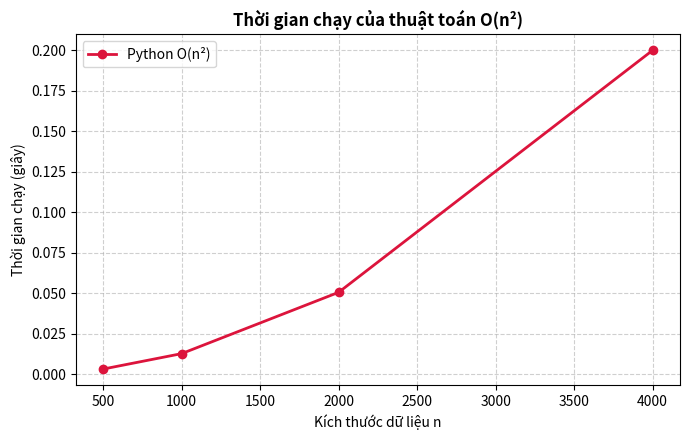

Generate this figure with matplotlib:
import time
from time import perf_counter
import random

# Cách 2 của Bài 39: O(n^2)
def cach2(a: list) -> int:
    n = len(a)
    max_sum = a[0]
    for i in range(n):
        cur = 0
        for j in range(i, n):
            cur += a[j]
            if cur > max_sum:
                max_sum = cur
    return max_sum

def do_thoi_gian(f, a: list, lap: int = 3) -> float:
    times = []
    for _ in range(lap):
        t0 = perf_counter()
        f(a)
        times.append(perf_counter() - t0)
    return min(times)

def main():
    random.seed(42)
    Ns = [500, 1000, 2000, 4000]
    py_times = []

    print("--- PYTHON BENCHMARK O(n^2) ---")
    for n in Ns:
        a = [random.randint(-100, 100) for _ in range(n)]
        t = do_thoi_gian(cach2, a, lap=3)
        py_times.append(t)
        print(f"n = {n} : {t:.6f}s")

    print("\n--- TI LE TANG ---")
    for i in range(1, len(Ns)):
        print(f"n = {Ns[i-1]} -> {Ns[i]} : ti le = {py_times[i] / py_times[i-1]:.2f}")

    # Tạo đồ thị bằng matplotlib
    try:
        import matplotlib.pyplot as plt
        plt.figure(figsize=(7, 4.5))
        plt.plot(Ns, py_times, marker='o', color='crimson', linewidth=2, label="Python O(n²)")
        plt.title("Thời gian chạy của thuật toán O(n²)", fontsize=12, fontweight='bold')
        plt.xlabel("Kích thước dữ liệu n", fontsize=10)
        plt.ylabel("Thời gian chạy (giây)", fontsize=10)
        plt.grid(True, linestyle="--", alpha=0.6)
        plt.legend()
        plt.tight_layout()
        plt.savefig("do_thi_bai44.png", dpi=300)
        print("\nDa xuat do thi thanh cong: 'do_thi_bai44.png'")
    except Exception as e:
        print(f"\nChua cai matplotlib (dung pip install matplotlib de tao anh do thi): {e}")

if __name__ == "__main__":
    main()
